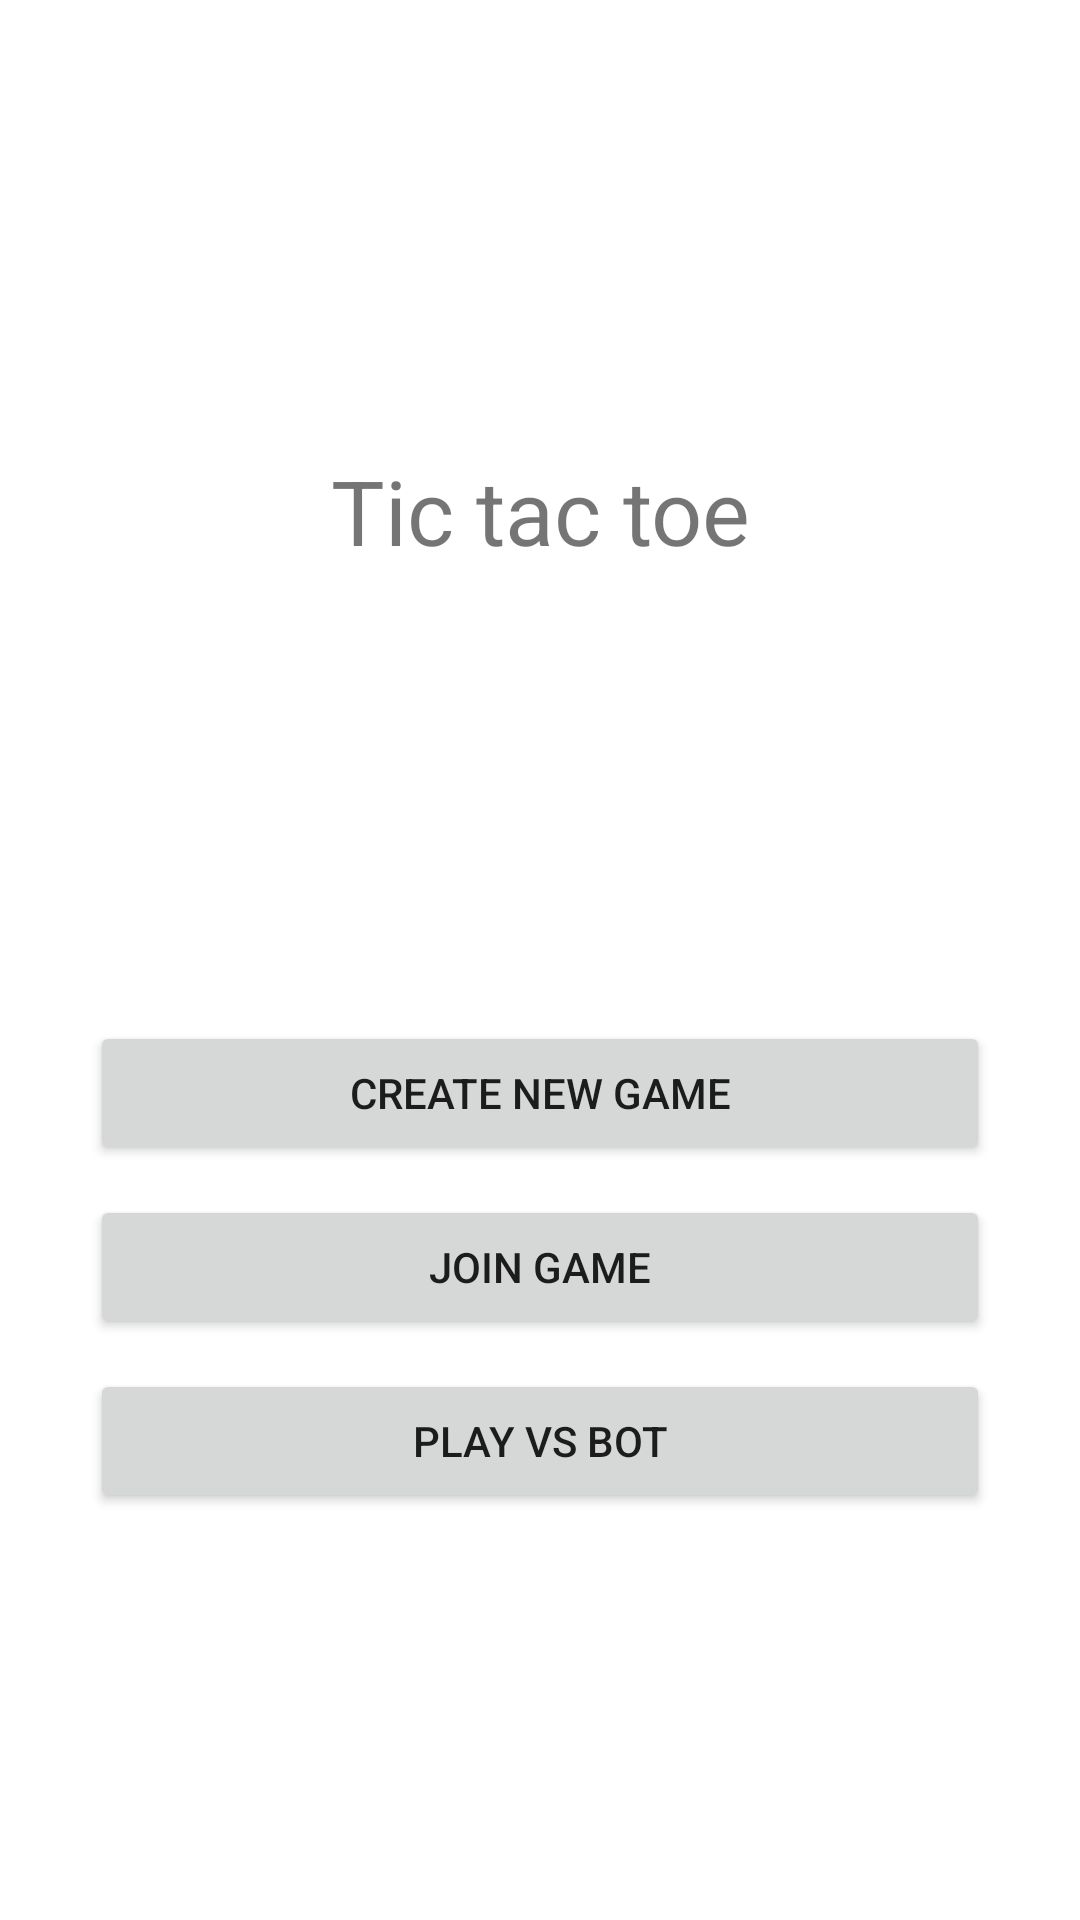

This screen was rendered from an Android layout file. Write that file and the resources it references.
<!-- AndroidManifest.xml: application theme Theme.TicTacToe -->
<!-- res/layout/activity_main.xml -->
<?xml version="1.0" encoding="utf-8"?>
<androidx.constraintlayout.widget.ConstraintLayout xmlns:android="http://schemas.android.com/apk/res/android"
    xmlns:app="http://schemas.android.com/apk/res-auto"
    xmlns:tools="http://schemas.android.com/tools"
    android:layout_width="match_parent"
    android:layout_height="match_parent"
    tools:context=".MainActivity">

    <TextView
        android:id="@+id/app_name"
        android:layout_width="wrap_content"
        android:layout_height="wrap_content"
        android:text="@string/app_name"
        android:textSize="30sp"
        android:gravity="center"
        android:layout_marginTop="150dp"
        app:layout_constraintStart_toStartOf="parent"
        app:layout_constraintEnd_toEndOf="parent"
        app:layout_constraintTop_toTopOf="parent" />

    <Button
        android:id="@+id/buttonCreateGame"
        android:layout_width="match_parent"
        android:layout_height="wrap_content"
        android:layout_weight="1"
        android:text="@string/create_new_game"
        android:layout_marginTop="150dp"
        android:layout_marginStart="30dp"
        android:layout_marginEnd="30dp"
        app:layout_constraintStart_toStartOf="parent"
        app:layout_constraintEnd_toEndOf="parent"
        app:layout_constraintTop_toBottomOf="@id/app_name" />

    <Button
        android:id="@+id/buttonJoinGame"
        android:layout_width="match_parent"
        android:layout_height="wrap_content"
        android:layout_weight="1"
        android:text="@string/join_game"
        android:layout_marginTop="10dp"
        android:layout_marginStart="30dp"
        android:layout_marginEnd="30dp"
        app:layout_constraintStart_toStartOf="parent"
        app:layout_constraintEnd_toEndOf="parent"
        app:layout_constraintTop_toBottomOf="@id/buttonCreateGame" />

    <Button
        android:id="@+id/buttonPlayVsBot"
        android:layout_width="match_parent"
        android:layout_height="wrap_content"
        android:layout_weight="1"
        android:text="@string/play_vs_bot"
        android:layout_marginTop="10dp"
        android:layout_marginStart="30dp"
        android:layout_marginEnd="30dp"
        app:layout_constraintStart_toStartOf="parent"
        app:layout_constraintEnd_toEndOf="parent"
        app:layout_constraintTop_toBottomOf="@id/buttonJoinGame" />

</androidx.constraintlayout.widget.ConstraintLayout>
<!-- resources referenced by this layout -->
<resources>
  <string name="app_name">Tic tac toe</string>
  <string name="create_new_game">Create new game</string>
  <string name="join_game">Join game</string>
  <string name="play_vs_bot">Play vs bot</string>
  <style name="Theme.TicTacToe" parent="Theme.MaterialComponents.DayNight.DarkActionBar">
          
          <item name="colorPrimary">@color/eton_blue</item>
          <item name="colorPrimaryVariant">@color/eton_blue</item>
          <item name="colorOnPrimary">@color/white</item>
          
          <item name="colorSecondary">@color/ocean_green</item>
          <item name="colorSecondaryVariant">@color/deep_space_sparkle</item>
          <item name="colorOnSecondary">@color/black</item>
          
          <item name="android:statusBarColor" tools:targetApi="l">?attr/colorPrimaryVariant</item>
          <item name="android:navigationBarColor" tools:targetApi="l">?attr/colorPrimaryVariant</item>
          
      </style>
  <color name="eton_blue">#87BBA2</color>
  <color name="white">#FFFFFFFF</color>
  <color name="ocean_green">#52B788</color>
  <color name="deep_space_sparkle">#3B6064</color>
  <color name="black">#FF000000</color>
</resources>
